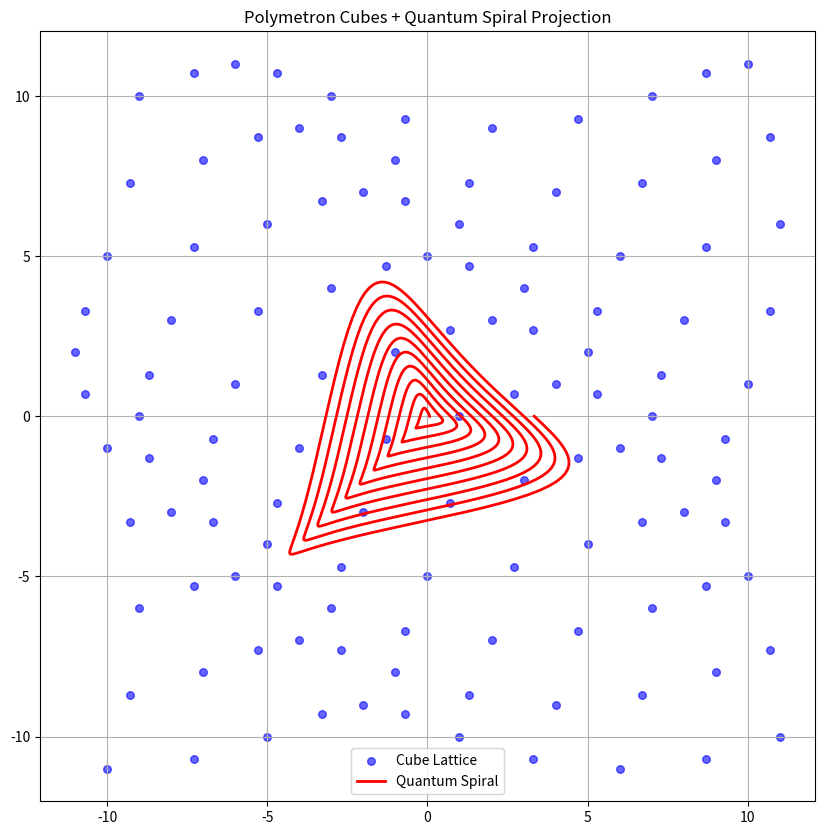

Write Python code to recreate this figure.
import numpy as np
import matplotlib.pyplot as plt

# --- Parameters ---
n_points = 1000
theta = np.linspace(0, 20 * np.pi, n_points)
r = np.linspace(0.1, 5, n_points)

# --- Quantum Spiral (from 2nd Desmos Graph) ---
x_spiral = r * np.cos(theta) / (np.sin(theta) + 1.5)
y_spiral = r * np.sin(theta) / (np.cos(theta) + 1.5)

# --- Cube Lattice (from 1st Desmos Graph) ---
grid_size = 5
spacing = 2
x_cube = []
y_cube = []

for i in range(-grid_size, grid_size + 1):
    for j in range(-grid_size, grid_size + 1):
        angle = np.pi / 4 * (i + j)
        x = spacing * i + np.cos(angle)
        y = spacing * j + np.sin(angle)
        x_cube.append(x)
        y_cube.append(y)

# --- Plotting ---
plt.figure(figsize=(10, 10))

# Plot Cube Grid
plt.scatter(x_cube, y_cube, c='blue', label='Cube Lattice', alpha=0.6, s=30)

# Plot Quantum Spiral
plt.plot(x_spiral, y_spiral, c='red', label='Quantum Spiral', linewidth=2)

plt.legend()
plt.title("Polymetron Cubes + Quantum Spiral Projection")
plt.axis('equal')
plt.grid(True)
plt.show()
